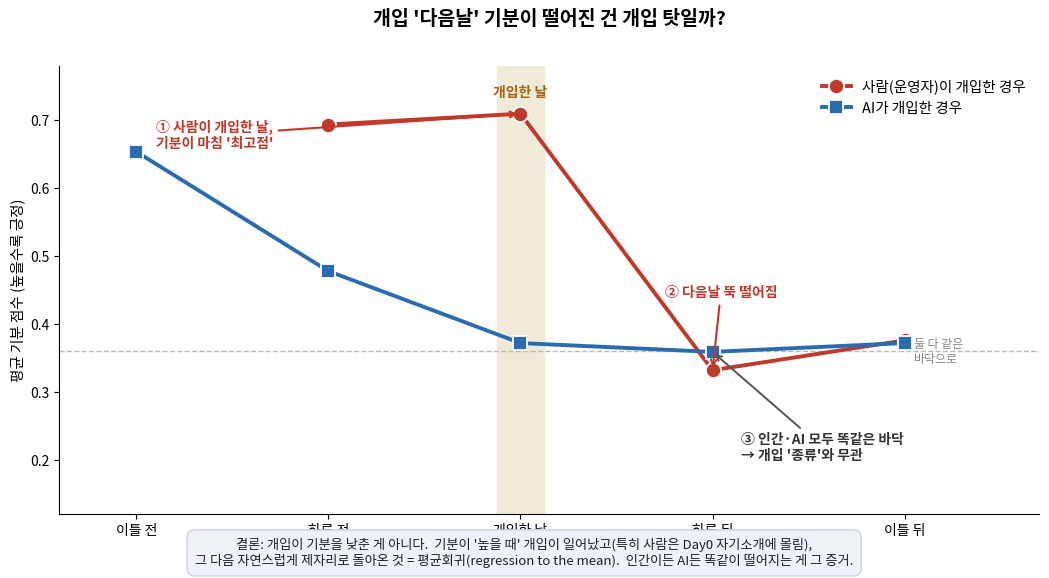

The script that saved this image: (Note: this script raises an exception after producing the figure.)
import os, warnings
import numpy as np
import matplotlib; matplotlib.use("Agg"); import matplotlib.pyplot as plt
from matplotlib import font_manager
for p in ["/usr/share/fonts/truetype/nanum/NanumBarunGothic.ttf","/usr/share/fonts/truetype/nanum/NanumGothic.ttf"]:
    if os.path.exists(p):
        font_manager.fontManager.addfont(p); plt.rcParams["font.family"]=font_manager.FontProperties(fname=p).get_name(); break
plt.rcParams["axes.unicode_minus"]=False
FD="/home/user/skku-research-methods-study-site/analysis/figures"

# 실제 파이프라인 출력값
h_x=[-1,0,1,2];  h_y=[0.694,0.710,0.332,0.376]
a_x=[-2,-1,0,1,2]; a_y=[0.654,0.478,0.372,0.359,0.372]

with warnings.catch_warnings():
    warnings.simplefilter("ignore")
    fig,ax=plt.subplots(figsize=(10.6,5.6),dpi=140)
    # 개입한 날 세로 띠
    ax.axvspan(-0.12,0.12,color="#f0ead9",zorder=0)
    ax.text(0,0.735,"개입한 날",ha="center",fontsize=10,color="#a86315",fontweight="bold")
    # 공통 바닥선
    ax.axhline(0.36,color="#bbb",lw=1,ls="--",zorder=1)
    ax.text(2.05,0.36,"둘 다 같은\n바닥으로",fontsize=8.6,color="#888",va="center")

    ax.plot(h_x,h_y,"-o",color="#c0392b",lw=2.8,ms=11,label="사람(운영자)이 개입한 경우",zorder=3,markeredgecolor="white",markeredgewidth=1.3)
    ax.plot(a_x,a_y,"-s",color="#2b6cb0",lw=2.8,ms=10,label="AI가 개입한 경우",zorder=3,markeredgecolor="white",markeredgewidth=1.3)

    # 주석 ①: 개입한 날 최고점
    ax.annotate("① 사람이 개입한 날,\n기분이 마침 '최고점'",xy=(0,0.710),xytext=(-1.9,0.66),
                fontsize=10,color="#c0392b",fontweight="bold",
                arrowprops=dict(arrowstyle="->",color="#c0392b",lw=1.5))
    # 주석 ②: 다음날 뚝
    ax.annotate("② 다음날 뚝 떨어짐",xy=(1,0.332),xytext=(0.75,0.44),
                fontsize=10,color="#c0392b",fontweight="bold",
                arrowprops=dict(arrowstyle="->",color="#c0392b",lw=1.5))
    # 주석 ③: 둘 다 같은 바닥
    ax.annotate("③ 인간·AI 모두 똑같은 바닥\n→ 개입 '종류'와 무관",xy=(1,0.359),xytext=(1.15,0.20),
                fontsize=10,color="#333",fontweight="bold",
                arrowprops=dict(arrowstyle="->",color="#555",lw=1.4))

    ax.set_xlim(-2.4,2.7); ax.set_ylim(0.12,0.78)
    ax.set_xticks([-2,-1,0,1,2])
    ax.set_xticklabels(["이틀 전","하루 전","개입한 날","하루 뒤","이틀 뒤"],fontsize=10)
    ax.set_ylabel("평균 기분 점수 (높을수록 긍정)",fontsize=10.5)
    ax.set_title("개입 '다음날' 기분이 떨어진 건 개입 탓일까?",fontsize=14,fontweight="bold",pad=30)
    ax.legend(frameon=False,fontsize=10.5,loc="upper right")
    for s in ("top","right"): ax.spines[s].set_visible(False)

    # 하단 결론 박스
    fig.text(0.5,-0.02,
      "결론: 개입이 기분을 낮춘 게 아니다.  기분이 '높을 때' 개입이 일어났고(특히 사람은 Day0 자기소개에 몰림),\n"
      "그 다음 자연스럽게 제자리로 돌아온 것 = 평균회귀(regression to the mean).  인간이든 AI든 똑같이 떨어지는 게 그 증거.",
      ha="center",fontsize=9.5,color="#1a2230",
      bbox=dict(boxstyle="round,pad=0.6",fc="#eef1f6",ec="#c9d2e0"))
    fig.tight_layout()
    fp=f"{FD}/fig20_eventstudy_easy.png"; fig.savefig(fp,bbox_inches="tight"); plt.close(fig)
print("saved",fp)
